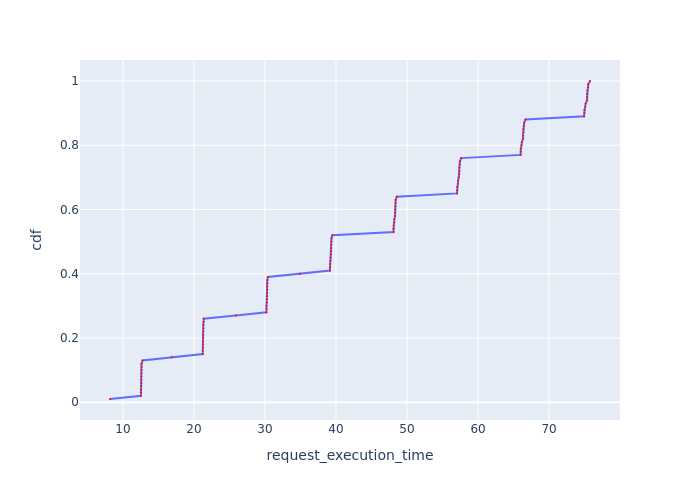

The table this chart was drawn from, first rows:
Request Id, request_execution_time, cdf
0_96, 8.184, 0.01
0_56, 12.54, 0.02
0_40, 12.54, 0.03
0_24, 12.55, 0.04
0_48, 12.58, 0.05
0_80, 12.59, 0.06
0_64, 12.59, 0.07
0_72, 12.59, 0.08
0_32, 12.6, 0.09
0_8, 12.61, 0.1
0_88, 12.62, 0.11
0_16, 12.62, 0.12
0_0, 12.77, 0.13
0_97, 16.88, 0.14
0_25, 21.24, 0.15
0_9, 21.25, 0.16
0_33, 21.27, 0.17
0_17, 21.27, 0.18
0_41, 21.28, 0.19
0_57, 21.3, 0.2
0_49, 21.3, 0.21
0_73, 21.3, 0.22
0_89, 21.32, 0.23
0_81, 21.32, 0.24
0_65, 21.36, 0.25
0_1, 21.38, 0.26
0_98, 25.9, 0.27
0_26, 30.2, 0.28
0_10, 30.21, 0.29
0_18, 30.22, 0.3
0_34, 30.25, 0.31
0_42, 30.29, 0.32
0_74, 30.31, 0.33
0_2, 30.32, 0.34
0_82, 30.33, 0.35
0_50, 30.33, 0.36
0_90, 30.33, 0.37
0_58, 30.33, 0.38
0_66, 30.43, 0.39
0_99, 34.92, 0.4
0_27, 39.16, 0.41
0_11, 39.16, 0.42
0_19, 39.18, 0.43
0_35, 39.23, 0.44
0_3, 39.26, 0.45
0_43, 39.3, 0.46
0_83, 39.33, 0.47
0_91, 39.34, 0.48
0_75, 39.34, 0.49
0_51, 39.35, 0.5
0_59, 39.37, 0.51
0_67, 39.49, 0.52
0_12, 48.11, 0.53
0_28, 48.11, 0.54
0_20, 48.12, 0.55
0_36, 48.21, 0.56
0_4, 48.22, 0.57
0_44, 48.32, 0.58
0_84, 48.34, 0.59
0_76, 48.34, 0.6
... 40 more rows
